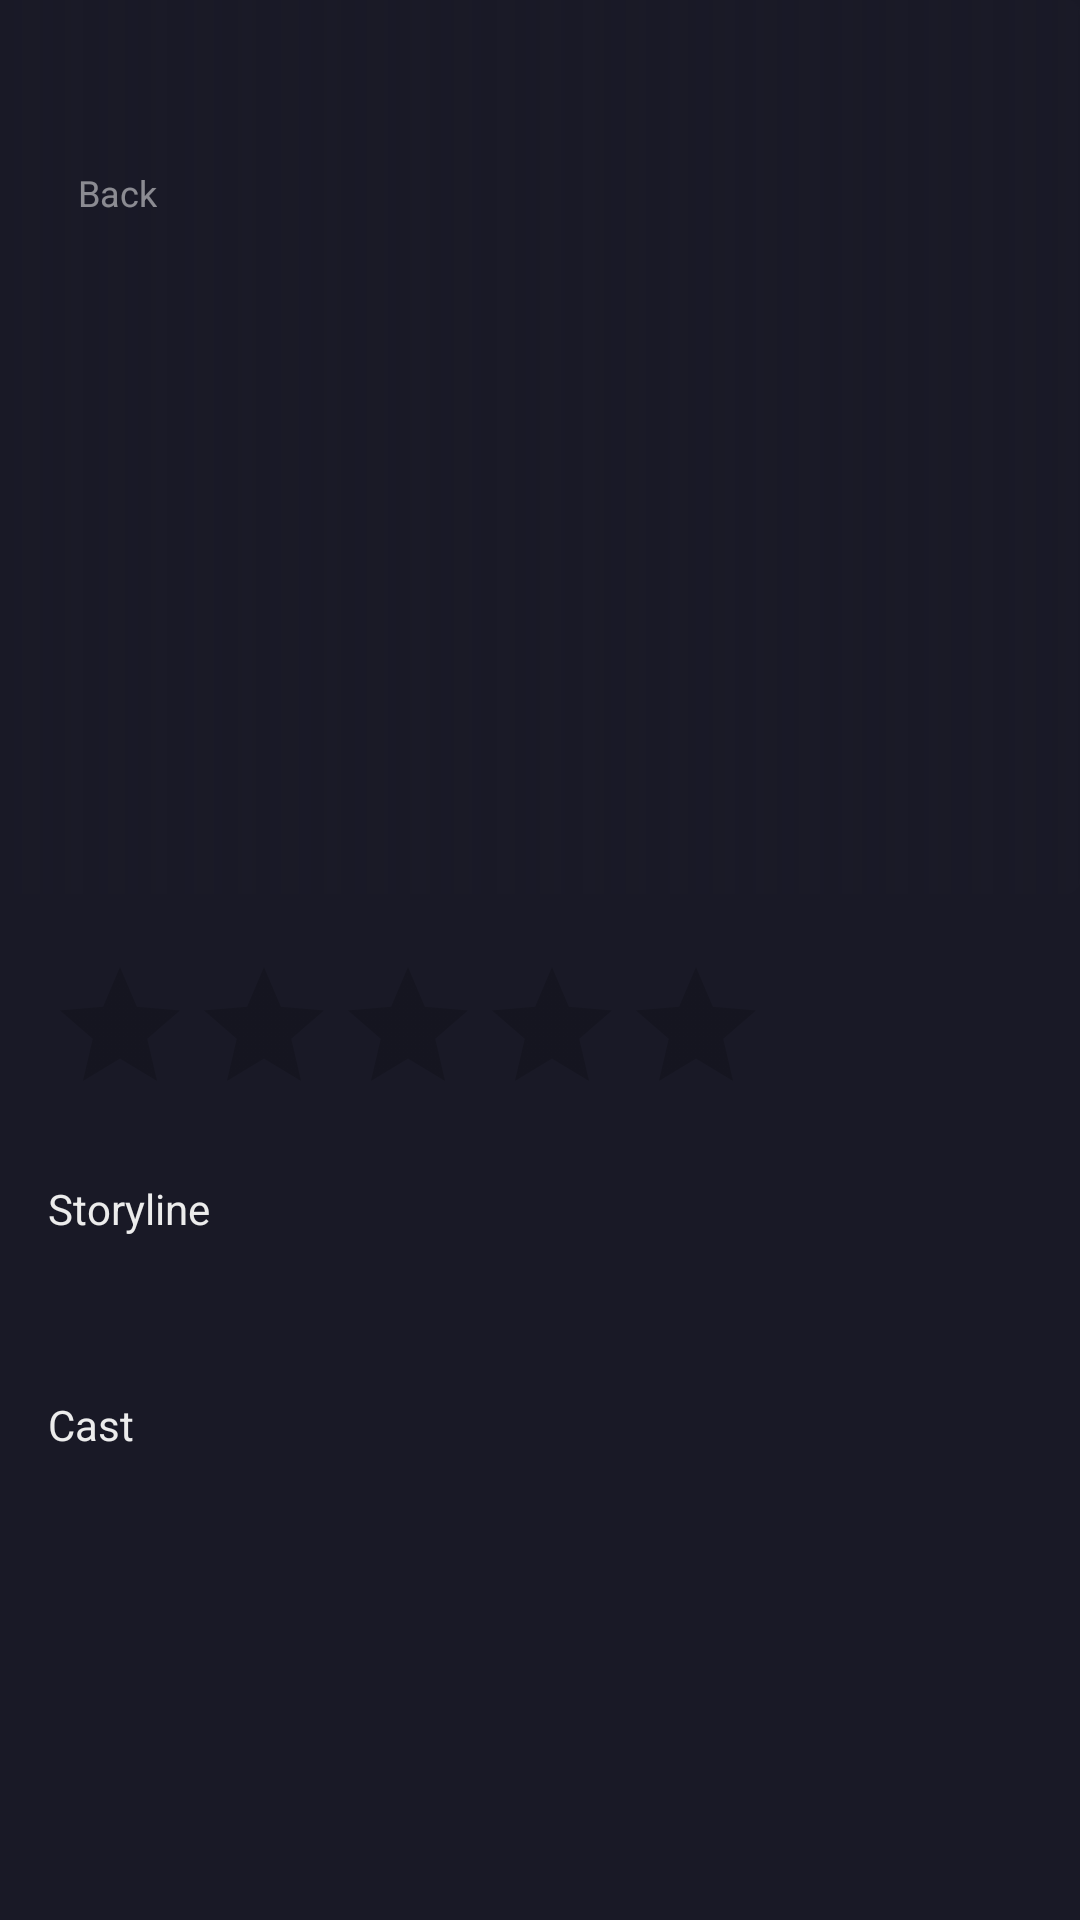

Android layout source for this screen:
<!-- AndroidManifest.xml: application theme Theme.AndroidAcademyProject -->
<!-- res/layout/fragment_movies_details.xml -->
<?xml version="1.0" encoding="utf-8"?>
<ScrollView xmlns:android="http://schemas.android.com/apk/res/android"
    xmlns:app="http://schemas.android.com/apk/res-auto"
    xmlns:tools="http://schemas.android.com/tools"
    android:layout_width="match_parent"
    android:layout_height="match_parent"
    android:background="@color/colorBackground">

    <androidx.constraintlayout.widget.ConstraintLayout
        android:layout_width="match_parent"
        android:layout_height="wrap_content">

        <ImageView
            android:id="@+id/ivBackground"
            android:layout_width="match_parent"
            android:layout_height="298dp"
            android:alpha="0.2"
            android:background="@color/colorBackground"
            android:scaleType="centerCrop"
            app:layout_constraintEnd_toEndOf="parent"
            app:layout_constraintStart_toStartOf="parent"
            app:layout_constraintTop_toTopOf="parent"
            tools:src="@drawable/ic_launcher_background" />

        <ImageView
            android:layout_width="match_parent"
            android:layout_height="298dp"
            android:scaleType="centerCrop"
            android:src="@drawable/gradient"
            app:layout_constraintEnd_toEndOf="parent"
            app:layout_constraintHorizontal_bias="0.0"
            app:layout_constraintStart_toStartOf="parent"
            app:layout_constraintTop_toTopOf="parent" />

        <ImageView
            android:id="@+id/ivBack"
            android:layout_width="wrap_content"
            android:layout_height="wrap_content"
            android:layout_marginStart="18dp"
            android:layout_marginTop="59dp"
            android:src="@drawable/ic_back_top_menu"
            app:layout_constraintStart_toStartOf="parent"
            app:layout_constraintTop_toTopOf="parent" />

        <TextView
            android:id="@+id/tvBack"
            android:layout_width="0dp"
            android:layout_height="wrap_content"
            android:layout_marginStart="8dp"
            android:layout_marginTop="56dp"
            android:alpha="0.5"
            android:text="@string/text_back"
            android:textColor="@color/white"
            android:textSize="12sp"
            app:layout_constraintStart_toEndOf="@+id/ivBack"
            app:layout_constraintTop_toTopOf="parent" />

        <TextView
            android:id="@+id/tvAge"
            android:layout_width="0dp"
            android:layout_height="wrap_content"
            android:layout_marginStart="@dimen/standard"
            android:layout_marginTop="226dp"
            android:layout_marginEnd="@dimen/standard"
            android:textColor="@color/white"
            android:textSize="12sp"
            app:layout_constraintEnd_toEndOf="parent"
            app:layout_constraintStart_toStartOf="parent"
            app:layout_constraintTop_toTopOf="parent"
            tools:text="@string/text_age" />

        <TextView
            android:id="@+id/tvTitle"
            android:layout_width="0dp"
            android:layout_height="wrap_content"
            android:layout_marginStart="@dimen/standard"
            android:layout_marginTop="12dp"
            android:layout_marginEnd="@dimen/standard"
            android:textColor="@color/white"
            android:textSize="40sp"
            android:textStyle="bold"
            app:layout_constraintEnd_toEndOf="parent"
            app:layout_constraintStart_toStartOf="parent"
            app:layout_constraintTop_toTopOf="@id/tvAge"
            tools:text="@string/text_title" />

        <TextView
            android:id="@+id/tvGenre"
            android:layout_width="0dp"
            android:layout_height="wrap_content"
            android:layout_marginStart="@dimen/standard"
            android:layout_marginTop="4dp"
            android:layout_marginEnd="@dimen/standard"
            android:textColor="@color/colorRed"
            android:textSize="14sp"
            app:layout_constraintEnd_toEndOf="parent"
            app:layout_constraintStart_toStartOf="parent"
            app:layout_constraintTop_toBottomOf="@+id/tvTitle"
            tools:text="@string/tv_ganre" />

        <RatingBar
            android:id="@+id/rbStar"
            android:layout_width="wrap_content"
            android:layout_height="0dp"
            android:layout_marginStart="@dimen/standard"
            android:layout_marginTop="4dp"
            android:numStars="5"
            android:theme="@style/CustomRatingBar"
            app:layout_constraintEnd_toStartOf="@id/tvReview"
            app:layout_constraintStart_toStartOf="parent"
            app:layout_constraintTop_toBottomOf="@+id/tvGenre"
            tools:rating="4.0" />

        <TextView
            android:id="@+id/tvReview"
            android:layout_width="0dp"
            android:layout_height="wrap_content"
            android:layout_marginStart="8dp"
            android:layout_marginTop="4dp"
            android:layout_marginEnd="@dimen/standard"
            android:textAllCaps="true"
            android:textColor="@color/colorGrey"
            android:textSize="14sp"
            android:textStyle="bold"
            app:layout_constraintEnd_toEndOf="parent"
            app:layout_constraintStart_toEndOf="@+id/rbStar"
            app:layout_constraintTop_toBottomOf="@+id/tvGenre"
            tools:text="@string/text_review" />

        <androidx.constraintlayout.widget.Barrier
            android:id="@+id/barrier"
            android:layout_width="wrap_content"
            android:layout_height="wrap_content"
            app:barrierDirection="bottom"
            app:constraint_referenced_ids="tvReview,rbStar" />

        <TextView
            android:id="@+id/tvStoryline"
            android:layout_width="0dp"
            android:layout_height="wrap_content"
            android:layout_marginStart="@dimen/standard"
            android:layout_marginTop="18dp"
            android:layout_marginEnd="@dimen/standard"
            android:text="@string/text_storyline"
            android:textColor="@color/colorStoryline"
            android:textSize="14sp"
            app:layout_constraintEnd_toEndOf="parent"
            app:layout_constraintStart_toStartOf="parent"
            app:layout_constraintTop_toBottomOf="@id/barrier" />

        <TextView
            android:id="@+id/tvDescription"
            android:layout_width="0dp"
            android:layout_height="wrap_content"
            android:layout_marginStart="@dimen/standard"
            android:layout_marginTop="@dimen/standard"
            android:layout_marginEnd="@dimen/standard"
            android:alpha="0.75"
            android:textColor="@color/white"
            android:textSize="14sp"
            app:layout_constraintEnd_toEndOf="parent"
            app:layout_constraintStart_toStartOf="parent"
            app:layout_constraintTop_toBottomOf="@+id/tvStoryline"
            tools:text="@string/text_description" />

        <TextView
            android:id="@+id/tvCast"
            android:layout_width="0dp"
            android:layout_height="wrap_content"
            android:layout_marginStart="@dimen/standard"
            android:layout_marginTop="18dp"
            android:layout_marginEnd="@dimen/standard"
            android:text="@string/text_cast"
            android:textColor="@color/colorStoryline"
            android:textSize="14sp"
            app:layout_constraintEnd_toEndOf="parent"
            app:layout_constraintStart_toStartOf="parent"
            app:layout_constraintTop_toBottomOf="@id/tvDescription" />

        <androidx.recyclerview.widget.RecyclerView
            android:id="@+id/rvActors"
            android:layout_width="0dp"
            android:layout_height="wrap_content"
            android:layout_marginTop="8dp"
            android:clipToPadding="false"
            android:paddingStart="@dimen/standard"
            android:paddingEnd="@dimen/standard"
            app:layout_constraintBottom_toBottomOf="parent"
            app:layout_constraintEnd_toEndOf="parent"
            app:layout_constraintStart_toStartOf="parent"
            app:layout_constraintTop_toBottomOf="@+id/tvCast"
            tools:listitem="@layout/view_holder_actor" />

    </androidx.constraintlayout.widget.ConstraintLayout>

</ScrollView>
<!-- res/layout/view_holder_actor.xml (included above) -->
<?xml version="1.0" encoding="utf-8"?>
<androidx.constraintlayout.widget.ConstraintLayout xmlns:android="http://schemas.android.com/apk/res/android"
    android:layout_width="match_parent"
    android:layout_height="wrap_content"
    xmlns:app="http://schemas.android.com/apk/res-auto"
    xmlns:tools="http://schemas.android.com/tools">

    <ImageView
        android:id="@+id/ivActorPhoto"
        android:layout_width="match_parent"
        android:layout_height="0dp"
        app:layout_constraintDimensionRatio="H,1:1"
        android:scaleType="centerCrop"
        tools:background="@color/colorBackground"
        tools:src="@drawable/robertdowney"
        app:layout_constraintBottom_toTopOf="@id/tvActorName"
        app:layout_constraintStart_toStartOf="parent"
        app:layout_constraintTop_toTopOf="parent"/>

    <TextView
        android:id="@+id/tvActorName"
        style="@style/StyleActorName"
        android:layout_width="0dp"
        android:layout_height="wrap_content"
        android:layout_marginTop="8dp"
        android:text="@string/robert_downey_jr"
        app:layout_constraintBottom_toBottomOf="parent"
        app:layout_constraintEnd_toEndOf="@+id/ivActorPhoto"
        app:layout_constraintStart_toStartOf="@+id/ivActorPhoto"
        app:layout_constraintTop_toBottomOf="@+id/ivActorPhoto"
        />

</androidx.constraintlayout.widget.ConstraintLayout>
<!-- resources referenced by this layout -->
<resources>
  <color name="colorBackground">#191926</color>
  <color name="colorGrey">#6D6D80</color>
  <color name="colorRed">#FF3466</color>
  <color name="colorStoryline">#ECECEC</color>
  <color name="white">#FFFFFF</color>
  <dimen name="standard">16dp</dimen>
  <!-- drawable gradient (drawable) -->
  <?xml version="1.0" encoding="utf-8"?>
  <shape xmlns:android="http://schemas.android.com/apk/res/android">
      <gradient
          android:startColor="#00191926"
          android:endColor="#FF191926"
          android:type="linear"/>
      <corners android:radius="5dp" />
  </shape>
  <!-- drawable robertdowney: png bitmap (drawable-mdpi, 27593 bytes) -->
  <string name="robert_downey_jr">Robert Downey Jr.</string>
  <string name="text_age">%1$s+</string>
  <string name="text_back">Back</string>
  <string name="text_cast">Cast</string>
  <string name="text_description">After the devastating events of Avengers: Infinity War, the universe is in ruins. With the help of remaining allies, the Avengers assemble once more in order to reverse Thanos\' actions and restore balance to the universe.</string>
  <string name="text_review">%1$s Reviews</string>
  <string name="text_storyline">Storyline</string>
  <string name="text_title">Avengers: End Game</string>
  <string name="tv_ganre">Action, Adventure, Fantasy</string>
  <style name="StyleActorName">
          <item name="android:textColor">@color/colorName</item>
          <item name="android:textSize">12sp</item>
          <item name="android:textStyle">bold</item>"
      </style>
  <style name="Theme.AndroidAcademyProject" parent="Theme.MaterialComponents.DayNight.NoActionBar">
          <item name="colorPrimary">@color/colorPrimary</item>
          <item name="colorPrimaryDark">@color/colorPrimaryDark</item>
          <item name="colorAccent">@color/white</item>
      </style>
  <color name="colorName">#D8D8D8</color>
  <color name="colorPrimary">#FF6200EE</color>
  <color name="colorPrimaryDark">#FF3700B3</color>
</resources>
